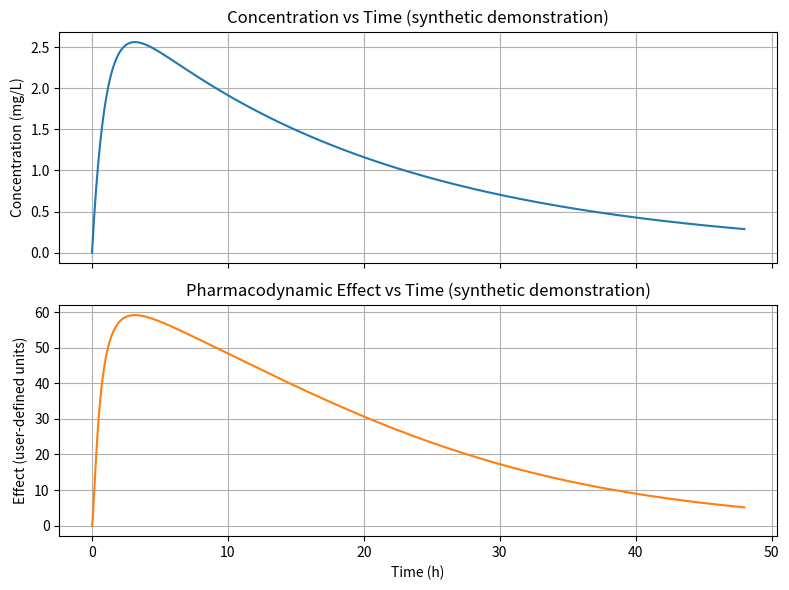

Write the Python code that produced this figure.
# -*- coding: utf-8 -*-
"""Untitled29.ipynb

Automatically generated by Colab.

Original file is located at
    https://colab.research.google.com/drive/1Ffxu2RxDDwnnTFIK5KCcaDgwyS2evOqQ
"""

# -*- coding: utf-8 -*-
"""Untitled28.ipynb

Automatically generated by Colab.

Original file is located at
    https://colab.research.google.com/drive/1Maowu1dnATetSGI3d_qj8Edv9KzpN2bg
"""

"""
One-compartment oral PK with first-order absorption and direct stimulatory sigmoid Emax PD.

Units:
 - time: hours (h)
 - amount: milligrams (mg)
 - volume: liters (L)
 - clearance: L/h
 - concentration: mg/L
 - ka, ke: 1/h
 - F: dimensionless (0..1)
 - effect units: user-defined (E0, Emax)

Deterministic, single-dose base implementation with explicit validation and diagnostics.
"""
from typing import Dict, Optional, Sequence, Tuple
import numpy as np
from scipy.integrate import solve_ivp
import matplotlib.pyplot as plt

# -------------------------
# Default numerical options
# -------------------------
DEFAULT_RK_METHOD = "RK45"
DEFAULT_RTOL = 1e-8
DEFAULT_ATOL = 1e-10
# ke consistency tolerances
KE_RTOL = 1e-8
KE_ATOL = 1e-12


# -------------------------
# Validation utilities
# -------------------------
def _is_finite_number(x: float) -> bool:
    return np.isfinite(x)


def validate_parameters(
    Dose: float,
    F: float,
    ka: float,
    V: float,
    CL: float,
    EC50: float,
    gamma: float,
    Emax: float,
    E0: float,
    t_start: float,
    t_end: float,
    t_eval: Optional[Sequence[float]],
    ke_supplied: Optional[float] = None,
) -> Tuple[float, float]:
    """
    Validate inputs and compute ke = CL / V.
    Raises ValueError with informative messages for invalid inputs.
    Returns computed ke and the negativity tolerance (abs, in mg).
    """
    # Basic numeric checks
    params = dict(Dose=Dose, F=F, ka=ka, V=V, CL=CL, EC50=EC50, gamma=gamma, Emax=Emax, E0=E0, t_start=t_start, t_end=t_end)
    for name, val in params.items():
        if not _is_finite_number(val):
            raise ValueError(f"Parameter {name} must be a finite number; got {val!r}.")

    if Dose < 0:
        raise ValueError("Dose must be >= 0.")
    if not (0.0 <= F <= 1.0):
        raise ValueError("F (bioavailability) must satisfy 0 <= F <= 1.")
    if ka <= 0.0:
        raise ValueError("ka must be > 0 (1/h).")
    if V <= 0.0:
        raise ValueError("V must be > 0 (L).")
    if CL <= 0.0:
        raise ValueError("CL must be > 0 (L/h).")
    if EC50 <= 0.0:
        raise ValueError("EC50 must be > 0 (mg/L).")
    if gamma <= 0.0:
        raise ValueError("gamma must be > 0 (dimensionless).")
    if Emax < 0.0:
        raise ValueError("Emax must be >= 0 for the stimulatory model.")
    # time checks
    if not (_is_finite_number(t_start) and _is_finite_number(t_end)):
        raise ValueError("t_start and t_end must be finite numbers.")
    if t_end <= t_start:
        raise ValueError("t_end must be greater than t_start.")
    if t_eval is not None:
        t_eval_arr = np.asarray(t_eval, dtype=float)
        if t_eval_arr.ndim != 1:
            raise ValueError("t_eval must be a 1-D sequence of times.")
        if t_eval_arr.size < 1:
            raise ValueError("t_eval must have at least 1 element.")
        if not np.all(np.isfinite(t_eval_arr)):
            raise ValueError("All t_eval values must be finite.")
        if not (t_eval_arr[0] >= t_start - 1e-14 and t_eval_arr[-1] <= t_end + 1e-14):
            raise ValueError("t_eval values must lie within [t_start, t_end].")
        if t_eval_arr.size > 1:
            if not np.all(np.diff(t_eval_arr) > 0):
                raise ValueError("t_eval must be strictly increasing (no duplicates).")
    # compute ke and compare if supplied
    ke = float(CL / V)
    if ke_supplied is not None:
        if not _is_finite_number(ke_supplied):
            raise ValueError("Supplied ke must be finite.")
        if not np.isclose(ke, ke_supplied, rtol=KE_RTOL, atol=KE_ATOL):
            raise ValueError(
                f"Supplied ke={ke_supplied:.12g} is inconsistent with CL/V={ke:.12g} "
                f"(tolerances rtol={KE_RTOL}, atol={KE_ATOL})."
            )
    # negativity tolerance relative to problem scale (amount units: mg)
    neg_tol = max(1e-12, 1e-8 * max(1.0, float(Dose)))
    return ke, neg_tol


def validate_solver_controls(
    rtol: float,
    atol: float,
) -> None:
    """
    Validate that ODE solver tolerances are scalar, finite, and strictly positive.
    Raises ValueError for invalid inputs.
    """
    if not _is_finite_number(rtol):
        raise ValueError(f"rtol must be finite; got {rtol!r}.")
    if not _is_finite_number(atol):
        raise ValueError(f"atol must be finite; got {atol!r}.")
    if rtol <= 0.0:
        raise ValueError(f"rtol must be > 0; got {rtol}.")
    if atol <= 0.0:
        raise ValueError(f"atol must be > 0; got {atol}.")


# -------------------------
# PK ODE function
# -------------------------
def pk_ode(t: float, y: Sequence[float], ka: float, ke: float, F: float) -> np.ndarray:
    """
    ODE right-hand side for the two-state PK model.
    y[0] = A_gut (mg)
    y[1] = A_central (mg)
    Returns derivatives [dA_gut/dt, dA_central/dt].
    """
    A_gut = float(y[0])
    A_central = float(y[1])
    dA_gut = -ka * A_gut
    dA_central = F * ka * A_gut - ke * A_central
    return np.array([dA_gut, dA_central], dtype=float)


# -------------------------
# Analytical PK reference functions
# -------------------------
def analytical_pk_unequal_rates(
    tau: np.ndarray,
    Dose: float,
    F: float,
    ka: float,
    ke: float,
    V: float,
) -> Tuple[np.ndarray, np.ndarray, np.ndarray]:
    """
    Analytical solution for one-compartment oral PK with first-order absorption (ka != ke).

    Parameters
    ----------
    tau : ndarray
        Elapsed time (t - t_start), shape (n,).
    Dose : float
        Single oral dose (mg).
    F : float
        Bioavailability (dimensionless, 0..1).
    ka : float
        Absorption rate constant (1/h).
    ke : float
        Elimination rate constant (1/h).
    V : float
        Volume of distribution (L).

    Returns
    -------
    A_gut : ndarray
        Amount in gut compartment (mg).
    A_central : ndarray
        Amount in central compartment (mg).
    concentration : ndarray
        Plasma concentration (mg/L).

    Notes
    -----
    Uses the closed-form solution for ka != ke:
      A_gut(t) = Dose * exp(-ka * tau)
      A_central(t) = F * Dose * ka / (ka - ke) * (exp(-ke * tau) - exp(-ka * tau))
    """
    tau = np.asarray(tau, dtype=float)
    A_gut = Dose * np.exp(-ka * tau)
    rate_diff = ka - ke
    A_central = F * Dose * ka / rate_diff * (np.exp(-ke * tau) - np.exp(-ka * tau))
    concentration = A_central / V
    return A_gut, A_central, concentration


def analytical_pk_equal_rates(
    tau: np.ndarray,
    Dose: float,
    F: float,
    k: float,
    V: float,
) -> Tuple[np.ndarray, np.ndarray, np.ndarray]:
    """
    Analytical solution for one-compartment oral PK with first-order absorption (ka == ke == k).

    Parameters
    ----------
    tau : ndarray
        Elapsed time (t - t_start), shape (n,).
    Dose : float
        Single oral dose (mg).
    F : float
        Bioavailability (dimensionless, 0..1).
    k : float
        Rate constant (ka == ke, 1/h).
    V : float
        Volume of distribution (L).

    Returns
    -------
    A_gut : ndarray
        Amount in gut compartment (mg).
    A_central : ndarray
        Amount in central compartment (mg).
    concentration : ndarray
        Plasma concentration (mg/L).

    Notes
    -----
    Uses the limiting analytical solution as ka -> ke:
      A_gut(t) = Dose * exp(-k * tau)
      A_central(t) = F * Dose * k * tau * exp(-k * tau)
    """
    tau = np.asarray(tau, dtype=float)
    A_gut = Dose * np.exp(-k * tau)
    A_central = F * Dose * k * tau * np.exp(-k * tau)
    concentration = A_central / V
    return A_gut, A_central, concentration


# -------------------------
# PD function: stimulatory sigmoid Emax
# -------------------------
def sigmoid_emax(
    concentration: np.ndarray,
    E0: float,
    Emax: float,
    EC50: float,
    gamma: float,
    conc_neg_tol: float = 0.0,
) -> np.ndarray:
    """
    Compute E(C) = E0 + Emax * C^gamma / (EC50^gamma + C^gamma).

    Works with scalars or arrays (NumPy). Safely handles tiny negative concentrations
    by clipping to zero if abs(value) <= conc_neg_tol; raises if more negative.

    Uses a numerically stable formulation based on the dimensionless ratio x = C / EC50:
      - For x <= 1: z = x^gamma; frac = z / (1 + z)
      - For x > 1: z = x^(-gamma); frac = 1 / (1 + z)

    This avoids unnecessary overflow when computing large powers.

    Parameters
    ----------
    concentration : array-like
        Plasma concentration (mg/L), scalar or ndarray.
    E0 : float
        Baseline effect.
    Emax : float
        Maximum effect (must be >= 0).
    EC50 : float
        Concentration producing 50% effect (must be > 0, mg/L).
    gamma : float
        Hill coefficient (must be > 0).
    conc_neg_tol : float, optional
        Tolerance for clipping tiny negative concentrations to zero (mg/L).
        Default: 0.0.

    Returns
    -------
    effect : ndarray
        Pharmacodynamic effect (same shape as concentration).

    Raises
    ------
    ValueError
        If conc_neg_tol < 0, or if concentration has values more negative than -conc_neg_tol.
    """
    C = np.asarray(concentration, dtype=float)

    # Validate and handle tiny negative concentrations
    if conc_neg_tol < 0:
        raise ValueError("conc_neg_tol must be nonnegative.")
    neg_mask = C < 0.0
    if np.any(neg_mask):
        max_neg = float(np.min(C[neg_mask]))
        if max_neg < -conc_neg_tol:
            raise ValueError(
                f"Concentration has values more negative ({max_neg:.3g}) than allowed tolerance {-conc_neg_tol:.3g}."
            )
        # Clip tiny negatives to zero for stable fractional powers
        C = np.maximum(C, 0.0)

    # Validate PD parameters
    if EC50 <= 0:
        raise ValueError(f"EC50 must be > 0; got {EC50}.")
    if gamma <= 0:
        raise ValueError(f"gamma must be > 0; got {gamma}.")

    # Compute dimensionless concentration ratio
    x = C / EC50

    # Numerically stable Hill fraction computation
    # For x <= 1: z = x^gamma, frac = z / (1 + z)
    # For x > 1: z = x^(-gamma), frac = 1 / (1 + z)
    frac = np.zeros_like(C, dtype=float)

    # Case 1: x <= 1
    mask_low = x <= 1.0
    if np.any(mask_low):
        z_low = np.power(x[mask_low], gamma)
        frac[mask_low] = z_low / (1.0 + z_low)

    # Case 2: x > 1
    mask_high = x > 1.0
    if np.any(mask_high):
        z_high = np.power(x[mask_high], -gamma)
        frac[mask_high] = 1.0 / (1.0 + z_high)

    return float(E0) + float(Emax) * frac


# -------------------------
# Simulation function
# -------------------------
def simulate_pkpd(
    Dose: float,
    F: float,
    ka: float,
    V: float,
    CL: float,
    E0: float,
    Emax: float,
    EC50: float,
    gamma: float,
    t_start: float = 0.0,
    t_end: float = 48.0,
    t_eval: Optional[Sequence[float]] = None,
    ke_supplied: Optional[float] = None,
    method: str = DEFAULT_RK_METHOD,
    rtol: float = DEFAULT_RTOL,
    atol: float = DEFAULT_ATOL,
) -> Dict[str, np.ndarray]:
    """
    Simulate the two-state PK model and PD effect over the given time range.

    Returns a dict with keys:
      "time", "A_gut", "A_central", "concentration", "effect", "ke", "units"
    """
    # Validate inputs and compute derived ke and negativity tolerance
    ke, neg_tol = validate_parameters(
        Dose=Dose,
        F=F,
        ka=ka,
        V=V,
        CL=CL,
        EC50=EC50,
        gamma=gamma,
        Emax=Emax,
        E0=E0,
        t_start=t_start,
        t_end=t_end,
        t_eval=t_eval,
        ke_supplied=ke_supplied,
    )

    # Validate solver controls
    validate_solver_controls(rtol=rtol, atol=atol)

    # Build evaluation grid if not provided: spacing 0.05 h by default
    if t_eval is None:
        dt = 0.05  # hours
        t_eval = np.arange(t_start, t_end + dt / 2.0, dt, dtype=float)
    else:
        t_eval = np.asarray(t_eval, dtype=float)

    # Max step policy:
    # Choose max_step no larger than the evaluation spacing and no larger than a fraction
    # of the fastest PK timescale. Fastest rate = max(ka, ke); timescale = 1/fastest_rate.
    fastest_rate = max(ka, ke)
    if fastest_rate <= 0.0:
        # degenerate; fall back to evaluation spacing
        max_step_by_rate = np.inf
    else:
        max_step_by_rate = 0.1 / fastest_rate  # 0.1 of the fastest timescale

    # Handle single-element t_eval
    if t_eval.size == 1:
        eval_spacing = np.inf
    else:
        eval_spacing = float(np.min(np.diff(t_eval)))

    max_step = float(min(eval_spacing, max_step_by_rate))

    # Ensure max_step is finite and positive
    if not np.isfinite(max_step) or max_step <= 0:
        max_step = (t_end - t_start) / 100.0

    # initial conditions according to base dosing convention:
    # A_gut(0) = Dose, A_central(0) = 0
    y0 = np.array([float(Dose), 0.0], dtype=float)

    # Integrate ODE
    sol = solve_ivp(
        fun=lambda t, y: pk_ode(t, y, ka=ka, ke=ke, F=F),
        t_span=(float(t_start), float(t_end)),
        y0=y0,
        method=method,
        t_eval=t_eval,
        rtol=rtol,
        atol=atol,
        max_step=max_step,
    )

    # Diagnostics on solver result
    if sol.status != 0 or not sol.success:
        raise RuntimeError(f"ODE solver failed: message='{sol.message}', status={sol.status}")

    # Post-process states
    A_gut = np.asarray(sol.y[0, :], dtype=float)
    A_central = np.asarray(sol.y[1, :], dtype=float)
    time = np.asarray(sol.t, dtype=float)

    # Finite checks
    if not (np.all(np.isfinite(A_gut)) and np.all(np.isfinite(A_central)) and np.all(np.isfinite(time))):
        raise RuntimeError("Integration produced non-finite values in states or time.")

    # Negative-state policy:
    # Clip tiny negative amounts (within neg_tol) for derived outputs, but raise if any state < -neg_tol
    min_A_gut = float(np.min(A_gut))
    min_A_central = float(np.min(A_central))
    if min_A_gut < -neg_tol or min_A_central < -neg_tol:
        raise RuntimeError(
            f"Solver produced materially negative state(s): min(A_gut)={min_A_gut:.3g}, min(A_central)={min_A_central:.3g}; "
            f"negativity tolerance={neg_tol:.3g}."
        )
    # For downstream outputs, clip small negatives to zero
    A_gut_clipped = np.maximum(A_gut, 0.0)
    A_central_clipped = np.maximum(A_central, 0.0)

    # Concentration (mg/L)
    concentration = A_central_clipped / float(V)

    # Concentration nonnegativity check (allow tiny negatives handled above)
    if not np.all(np.isfinite(concentration)):
        raise RuntimeError("Non-finite concentration values encountered.")
    if np.min(concentration) < -1e-14:
        # numerical paranoia; should not occur because we clipped amounts
        raise RuntimeError("Concentration has negative values beyond minimal numerical noise.")

    # Compute effect
    effect = sigmoid_emax(concentration, E0=E0, Emax=Emax, EC50=EC50, gamma=gamma, conc_neg_tol=1e-14)

    # Package results with units metadata
    results = {
        "time": time,  # h
        "A_gut": A_gut_clipped,  # mg
        "A_central": A_central_clipped,  # mg
        "concentration": concentration,  # mg/L
        "effect": effect,  # effect units
        "ke": ke,  # 1/h
        "units": {
            "time": "h",
            "amount": "mg",
            "volume": "L",
            "concentration": "mg/L",
            "ke": "1/h",
            "effect": "user-defined units",
        },
        # metadata for reproducibility
        "meta": {
            "method": method,
            "rtol": rtol,
            "atol": atol,
            "max_step": max_step,
            "negativity_tolerance_amount_mg": neg_tol,
            "ke_consistency_rtol": KE_RTOL,
            "ke_consistency_atol": KE_ATOL,
            "dosing_convention": "A_gut(0)=Dose (single instantaneous oral dose at t=0)",
            "bioavailability_convention": "F applied in absorption flux F*ka*A_gut; CL and V are systemic (not apparent)",
        },
    }
    return results


# -------------------------
# Plotting
# -------------------------
def plot_pkpd(results: Dict[str, np.ndarray], title_suffix: str = "") -> None:
    """
    Plot concentration-time and effect-time from simulation results dictionary.
    Does not re-run simulation; accepts the returned dict from simulate_pkpd.
    """
    t = results["time"]
    C = results["concentration"]
    E = results["effect"]
    units = results.get("units", {})
    time_unit = units.get("time", "h")
    conc_unit = units.get("concentration", "mg/L")
    eff_unit = units.get("effect", "units")

    fig, axes = plt.subplots(2, 1, figsize=(8, 6), sharex=True)
    axes[0].plot(t, C, color="C0", lw=1.5)
    axes[0].set_ylabel(f"Concentration ({conc_unit})", fontsize=10)
    axes[0].set_title(f"Concentration vs Time {title_suffix}".strip())
    axes[0].grid(True)

    axes[1].plot(t, E, color="C1", lw=1.5)
    axes[1].set_xlabel(f"Time ({time_unit})", fontsize=10)
    axes[1].set_ylabel(f"Effect ({eff_unit})", fontsize=10)
    axes[1].set_title(f"Pharmacodynamic Effect vs Time {title_suffix}".strip())
    axes[1].grid(True)

    plt.tight_layout()
    plt.show()


# -------------------------
# Runnable demonstration
# -------------------------
if __name__ == "__main__":
    # Synthetic demonstration parameters (for demonstration only, not a real drug)
    Dose = 100.0  # mg
    F = 0.6  # fraction (dimensionless)
    ka = 1.0  # 1/h (absorption is relatively fast; t1/2,abs ~ 0.693 h)
    V = 20.0  # L
    CL = 1.0  # L/h -> ke = 0.05 1/h (t1/2,elim ~ 13.86 h)
    # PD parameters
    E0 = 0.0  # baseline effect units
    Emax = 100.0  # effect units
    EC50 = 2.0  # mg/L
    gamma = 1.5  # Hill coefficient (dimensionless)

    # Simulation time grid defaults (0..48 h, dt=0.05 h)
    t_start = 0.0
    t_end = 48.0
    dt = 0.05
    t_eval = np.arange(t_start, t_end + dt / 2.0, dt, dtype=float)

    # Run simulation
    results = simulate_pkpd(
        Dose=Dose,
        F=F,
        ka=ka,
        V=V,
        CL=CL,
        E0=E0,
        Emax=Emax,
        EC50=EC50,
        gamma=gamma,
        t_start=t_start,
        t_end=t_end,
        t_eval=t_eval,
    )

    # Validation checks (PK identity, PD behavior, state checks)
    ke_computed = results["ke"]
    # PK consistency check: ke = CL / V
    ke_expected = CL / V
    assert np.isclose(ke_computed, ke_expected, rtol=KE_RTOL, atol=KE_ATOL), "ke inconsistency."

    # PD checks: finite-concentration validation (not asymptotic)
    C_zero = 0.0
    C_half = EC50
    C_high = 1000.0 * EC50

    E_at_0 = sigmoid_emax(np.array([C_zero]), E0=E0, Emax=Emax, EC50=EC50, gamma=gamma)[0]
    E_at_half = sigmoid_emax(np.array([C_half]), E0=E0, Emax=Emax, EC50=EC50, gamma=gamma)[0]
    E_at_high = sigmoid_emax(np.array([C_high]), E0=E0, Emax=Emax, EC50=EC50, gamma=gamma)[0]

    # Baseline check
    assert np.allclose(E_at_0, E0, rtol=1e-12, atol=1e-12), "PD check failed at C=0."

    # Half-maximal effect check
    assert np.allclose(E_at_half, E0 + Emax / 2.0, rtol=1e-8, atol=1e-12), "PD check failed at C=EC50."

    # Finite high-concentration check: compare to exact finite analytical value, not asymptote
    ratio = C_high / EC50
    expected_high = E0 + Emax * ratio**gamma / (1.0 + ratio**gamma)
    assert np.allclose(E_at_high, expected_high, rtol=1e-12, atol=1e-12), \
        f"PD check failed at C=1000*EC50: computed {E_at_high:.8g}, expected {expected_high:.8g}."

    # Asymptotic behavior: verify finite effect < asymptote and residual is positive
    asymptotic_effect = E0 + Emax
    residual = asymptotic_effect - E_at_high
    assert residual > 0, f"Residual should be positive; got {residual:.3g}."
    expected_residual = Emax / (1.0 + ratio**gamma)
    assert np.allclose(residual, expected_residual, rtol=1e-12, atol=1e-12), \
        f"Asymptotic residual mismatch: computed {residual:.8g}, expected {expected_residual:.8g}."

    # State checks
    assert np.all(np.isfinite(results["A_gut"])) and np.all(np.isfinite(results["A_central"])), "Non-finite states."
    assert np.min(results["A_gut"]) >= -results["meta"]["negativity_tolerance_amount_mg"] - 1e-15
    assert np.min(results["A_central"]) >= -results["meta"]["negativity_tolerance_amount_mg"] - 1e-15
    assert np.all(results["concentration"] >= -1e-14)

    # Print concise diagnostics
    print("=" * 70)
    print("Simulation completed successfully.")
    print("=" * 70)
    print(f"ke (computed) = {ke_computed:.8g} 1/h, ke (CL/V) = {ke_expected:.8g} 1/h")
    print()
    print("PD Validation:")
    print(f"  E(0) = {E_at_0:.6g} (expected {E0})")
    print(f"  E(EC50) = {E_at_half:.6g} (expected {E0 + Emax/2})")
    print(f"  E(1000*EC50) = {E_at_high:.8g}")
    print(f"    Exact finite analytical = {expected_high:.8g}")
    print(f"    Asymptotic limit (E0 + Emax) = {asymptotic_effect:.8g}")
    print(f"    Residual from asymptote = {residual:.8g}")
    print()
    print("All validation checks passed.")
    print("=" * 70)

    # Plot results
    plot_pkpd(results, title_suffix="(synthetic demonstration)")
